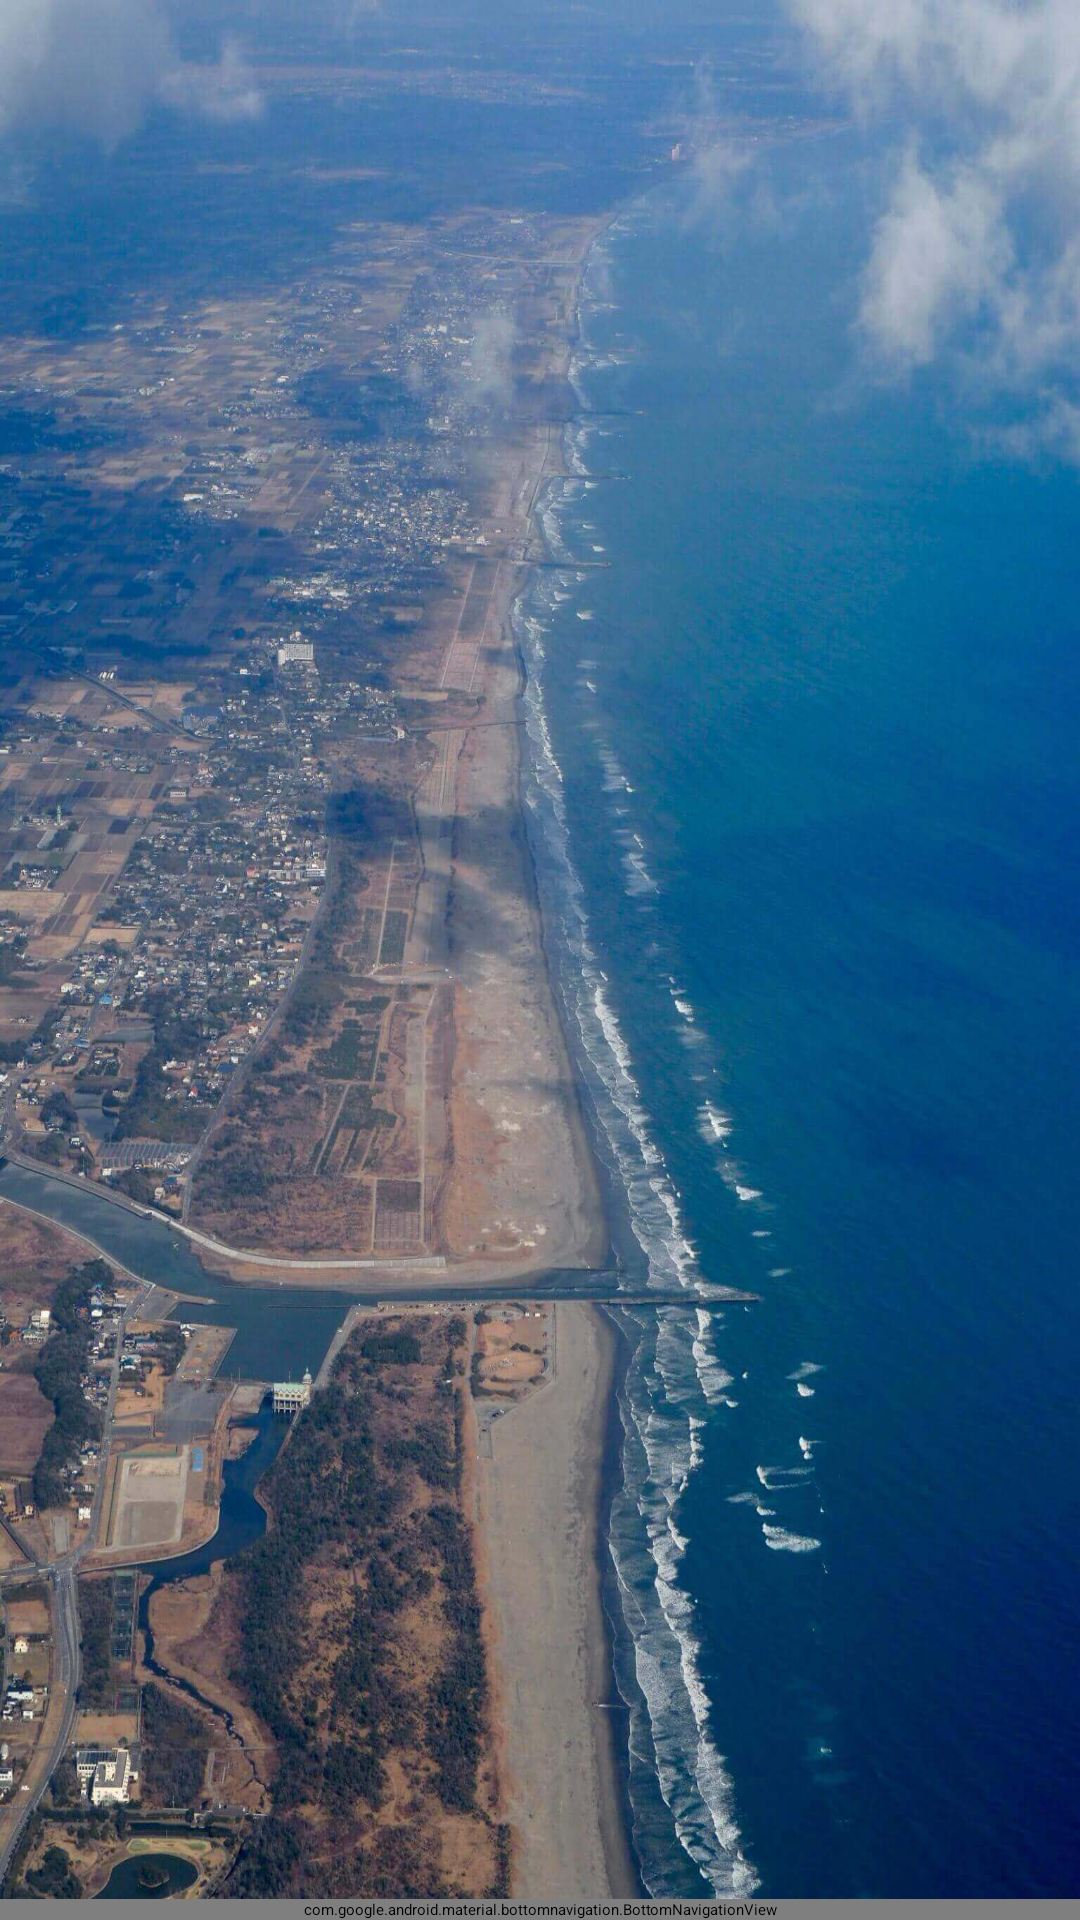

Reconstruct the res/layout file that produces this screen, plus the resources it refers to.
<!-- AndroidManifest.xml: activity theme SplashTheme -->
<!-- res/layout/fragment_main.xml -->
<?xml version="1.0" encoding="utf-8"?>
<androidx.constraintlayout.widget.ConstraintLayout xmlns:android="http://schemas.android.com/apk/res/android"
    xmlns:app="http://schemas.android.com/apk/res-auto"
    xmlns:tools="http://schemas.android.com/tools"
    android:layout_width="match_parent"
    android:layout_height="match_parent"
    tools:context=".ui.main.MainActivity">


    <FrameLayout
        android:id="@+id/mainContainer"
        android:layout_width="0dp"
        android:layout_height="0dp"
        app:layout_constraintBottom_toTopOf="@+id/navigation"
        app:layout_constraintEnd_toEndOf="parent"
        app:layout_constraintStart_toStartOf="parent"
        app:layout_constraintTop_toTopOf="parent" />

  
    <com.google.android.material.bottomnavigation.BottomNavigationView
        android:id="@+id/navigation"
        android:layout_width="0dp"
        android:layout_height="wrap_content"
        android:layout_marginStart="0dp"
        android:layout_marginEnd="0dp"
        android:background="?android:attr/windowBackground"
        app:layout_constraintBottom_toBottomOf="parent"
        app:layout_constraintEnd_toEndOf="parent"
        app:layout_constraintStart_toStartOf="parent"
        app:menu="@menu/menu_bottom_navigation" />


</androidx.constraintlayout.widget.ConstraintLayout>
<!-- resources referenced by this layout -->
<resources>
  <style name="SplashTheme" parent="BaseAppTheme">
          <item name="android:windowFullscreen">true</item>
          <item name="android:windowBackground">@drawable/bg_splash_activity</item>
      </style>
  <!-- drawable bg_splash_activity (drawable) -->
  <?xml version="1.0" encoding="utf-8"?>
  <layer-list xmlns:android="http://schemas.android.com/apk/res/android">
  
      <item android:drawable="@mipmap/bg_splash_window" />
  
  </layer-list>
</resources>
